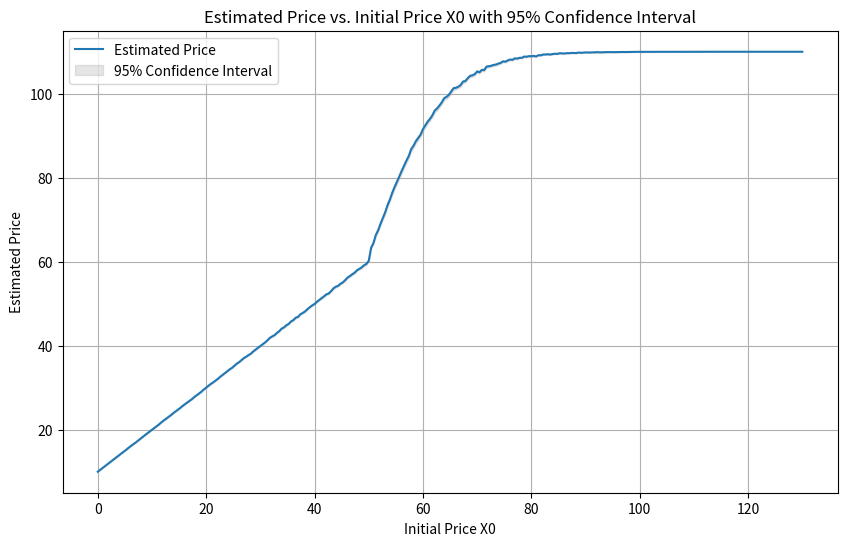
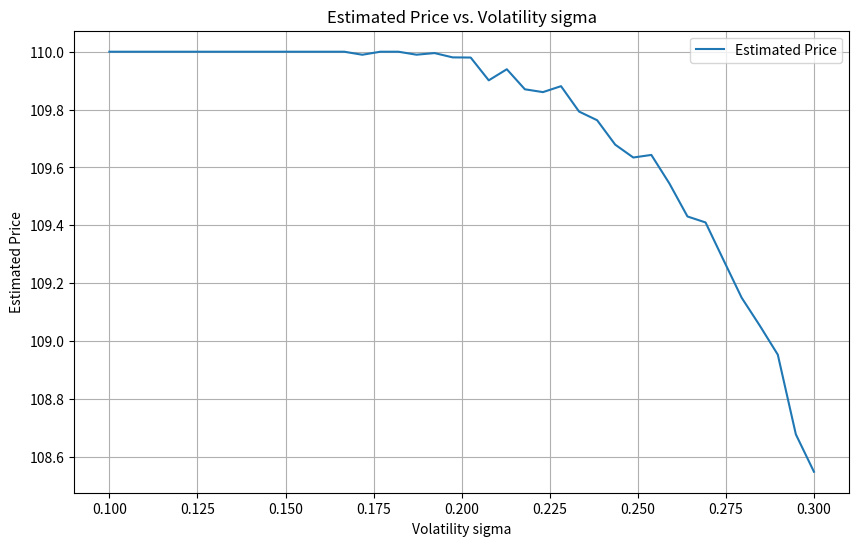

Here is the Python script that generated these plots, in order:
import numpy as np 
import matplotlib.pyplot as plt
np.random.seed(40)

""""
Parameters used :
r : risk free rate 
sigma : volatility of the stock 
X0 : initial stock price
T : maturity date
n : number of simulation 
m : step in Euler scheme
A reverse convertible can be seen as a short down an in put (barrier option) and a guaranteed coupon received at maturity.
"""

r,sigma,X0,T,n,m = 0 , 0.2 , 100 , 1 , 10**4, 100 

"""
Parameters of the DI Put option and the coupon :

K : strike of the put option (usually ATM)
H : barrier (usually 50-80% of X0)
C : coupon rate (usually 6%)
P : principal invested
"""
K , H , C , P = 100 , 80 , 0.1 , 100

#reverse convertible = short down and in put + guaranted coupon 
# payoff reverse convertible= -(K-S_T)+*indatrice(min(St)<=H) + C 

# Function to generate paths using the Euler-Maruyama method
def Euler_X(X0=100, sigma=0.2, r=0, T=1, m=100, n=10**4, W=None):
    if W is None:
        W = np.random.randn(n, m)
    return X0 * np.cumprod(1 + r * T/m + sigma * np.sqrt(T/m) * W, axis=1)

# Function to estimated the price of the option by Monte Carlo simulations
def MC_RCbarrier(X0=100, sigma=0.2, r=0, T=1, K=100, H=50, C=0.1, P=100, m=100, n=10**4, W=None):
    if W is None:
        W = np.random.randn(n, m)
    X = Euler_X(X0, sigma, r, T, m, n, W) # Simulations of the n Black-Scholes paths of the underlying
    X = np.hstack((X0 * np.ones((n, 1)), X))
    min_X = np.min(X, axis=1)
    payoff_arr = -(np.maximum(K - X[:, -1], 0) * (min_X <= H)) + (1+C)*P # Payoff of the RC_barrier for each simulation
    estimator = np.mean(payoff_arr * np.exp(-r * T)) # Price estimator = discounted expectation of the payoff
    std_error = np.std(payoff_arr) / np.sqrt(n) # Standard error of the MC estimator
    return estimator, std_error


estim_1, std_error_1 = MC_RCbarrier()
print("Estimator for m = 100 : ", estim_1)
print("Confidence interval for m = 100 : [", estim_1 - 1.96*std_error_1, " ; ", estim_1 + 1.96*std_error_1, "].")


# Values of X0 to consider
X0_values = np.linspace(0, 130, 300)

# Calculate the estimated price and standard error for each X0
estimates = []
std_errors = []
for element in X0_values:
    estim, std_err = MC_RCbarrier(X0=element)
    estimates.append(estim)
    std_errors.append(std_err)

# Calculate the upper and lower bounds of the 95% confidence interval
upper_bounds = [est + 1.96 * err for est, err in zip(estimates, std_errors)]
lower_bounds = [est - 1.96 * err for est, err in zip(estimates, std_errors)]

# Plotting
plt.figure(figsize=(10, 6))
plt.plot(X0_values, estimates, label='Estimated Price')
plt.fill_between(X0_values, lower_bounds, upper_bounds, color='gray', alpha=0.2, label='95% Confidence Interval')
plt.title('Estimated Price vs. Initial Price X0 with 95% Confidence Interval')
plt.xlabel('Initial Price X0')
plt.ylabel('Estimated Price')
plt.legend()
plt.grid(True)
plt.show()

# Values of sigma to consider
sigma_values = np.linspace(0.1, 0.3, 40)

# Calculate the estimated price for each sigma
estimates = [MC_RCbarrier(sigma=element)[0] for element in sigma_values]

# Plotting
plt.figure(figsize=(10, 6))
plt.plot(sigma_values, estimates, label='Estimated Price')
plt.title('Estimated Price vs. Volatility sigma')
plt.xlabel('Volatility sigma')
plt.ylabel('Estimated Price')
plt.legend()
plt.grid(True)
plt.show()




















